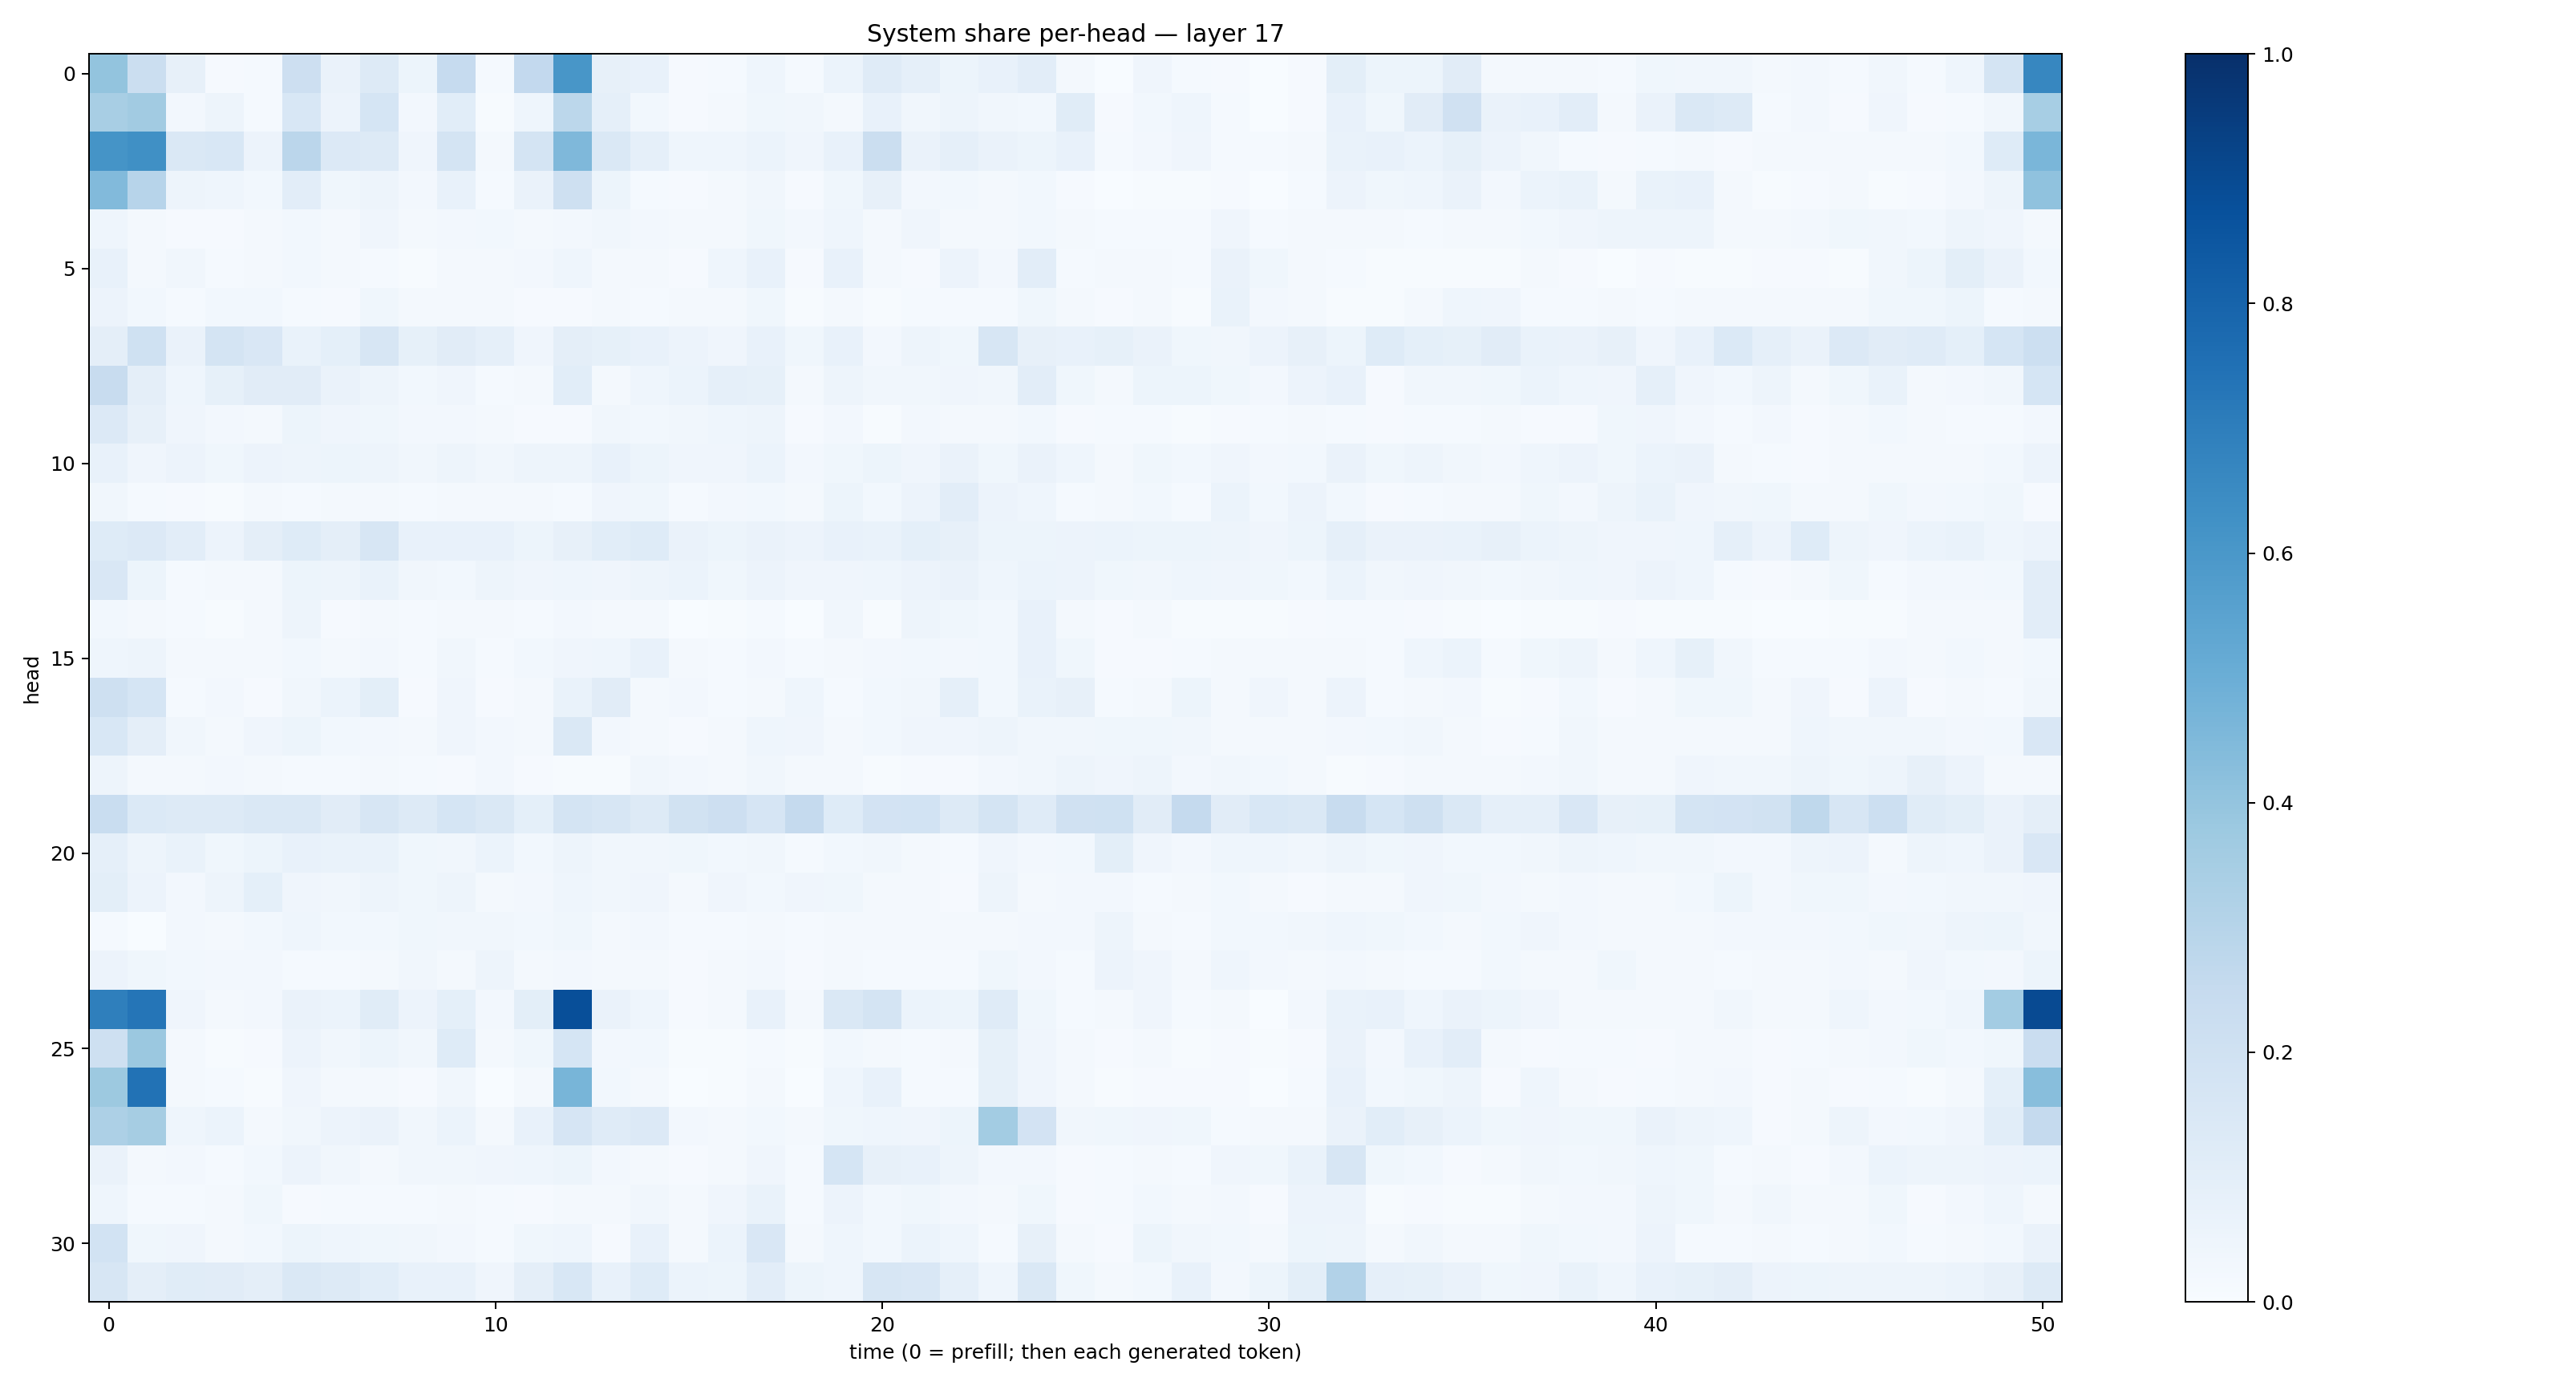

Values plotted in this chart, from the file beside it:
0.40010008, 0.219787, 0.07986419, 0.011675844, 0.014412718, 0.21480088, 0.064170875, 0.12520064, 0.05244892, 0.24622832, 0.012526733, 0.2615513, 0.60525393, 0.081402384, 0.07756687, 0.008232966, 0.013183182, 0.045818284, 0.013618582, 0.061873626, 0.11973467, 0.08672902, 0.05170191, 0.07660494
0.3424, 0.3598, 0.02547, 0.04714, 0.01189, 0.1545, 0.05698, 0.1712, 0.02396, 0.1082, 0.007703, 0.0445, 0.2785, 0.08942, 0.03055, 0.008446, 0.02053, 0.03771, 0.03206, 0.01613, 0.07569, 0.03363, 0.04778, 0.03246
0.6156, 0.6299, 0.1423, 0.1538, 0.05582, 0.2817, 0.1365, 0.1272, 0.03983, 0.1745, 0.01873, 0.1746, 0.4515, 0.1434, 0.08633, 0.04655, 0.0438, 0.05952, 0.04203, 0.07772, 0.2233, 0.06368, 0.08626, 0.0659
0.4424, 0.2954, 0.04741, 0.0434, 0.02816, 0.1018, 0.03709, 0.04688, 0.02599, 0.07625, 0.01268, 0.06341, 0.2054, 0.0541, 0.01245, 0.009602, 0.01687, 0.03391, 0.01016, 0.0354, 0.07948, 0.02413, 0.02973, 0.02299
0.04445, 0.01608, 0.01021, 0.0109, 0.02174, 0.02825, 0.01864, 0.03947, 0.01797, 0.02379, 0.02902, 0.01976, 0.02507, 0.03243, 0.02386, 0.02024, 0.01883, 0.03722, 0.02413, 0.0447, 0.02173, 0.04139, 0.02106, 0.0157
0.07081, 0.02263, 0.03185, 0.01424, 0.02248, 0.02756, 0.01585, 0.01497, 0.007112, 0.01875, 0.02269, 0.02404, 0.0465, 0.01785, 0.02144, 0.009023, 0.04638, 0.07643, 0.01031, 0.07087, 0.02118, 0.01142, 0.05652, 0.02414
0.05657, 0.03078, 0.01408, 0.0279, 0.03056, 0.01196, 0.01005, 0.03668, 0.0233, 0.02242, 0.02056, 0.009313, 0.01137, 0.01999, 0.01403, 0.01988, 0.02263, 0.0367, 0.006782, 0.02097, 0.004608, 0.01205, 0.01298, 0.01325
0.09623, 0.2001, 0.06509, 0.1794, 0.151, 0.06778, 0.09134, 0.1637, 0.08514, 0.1101, 0.08841, 0.04178, 0.09618, 0.08475, 0.07661, 0.05837, 0.04038, 0.07629, 0.03703, 0.0768, 0.02589, 0.05067, 0.03777, 0.1585
0.2356, 0.09611, 0.04615, 0.08367, 0.1107, 0.1128, 0.06569, 0.0496, 0.0281, 0.04083, 0.01239, 0.02096, 0.1088, 0.02127, 0.04547, 0.06098, 0.08819, 0.08373, 0.02137, 0.04852, 0.03508, 0.03198, 0.04236, 0.03415
0.1348, 0.07924, 0.04077, 0.02526, 0.0211, 0.05215, 0.0419, 0.03721, 0.02671, 0.02403, 0.01886, 0.009873, 0.01142, 0.03397, 0.03014, 0.03192, 0.0447, 0.0502, 0.007814, 0.02698, 0.006666, 0.02596, 0.0202, 0.02024
0.07584, 0.04279, 0.05736, 0.03555, 0.05715, 0.04694, 0.05188, 0.04831, 0.03133, 0.04743, 0.03364, 0.04874, 0.04773, 0.07268, 0.05303, 0.03999, 0.04213, 0.06194, 0.02707, 0.03744, 0.05465, 0.04188, 0.06342, 0.03789
0.03172, 0.0137, 0.01164, 0.005562, 0.02315, 0.01338, 0.01586, 0.01594, 0.0148, 0.02125, 0.02163, 0.0202, 0.01384, 0.04187, 0.03661, 0.01278, 0.02608, 0.02994, 0.01688, 0.05234, 0.02827, 0.05698, 0.102, 0.0568
0.123, 0.1344, 0.1033, 0.05565, 0.09385, 0.1218, 0.09734, 0.1618, 0.07341, 0.07381, 0.07126, 0.05259, 0.08129, 0.1086, 0.122, 0.0657, 0.05202, 0.06565, 0.05696, 0.07036, 0.06731, 0.09, 0.0794, 0.05285
0.1503, 0.05247, 0.01558, 0.02292, 0.02045, 0.05411, 0.04838, 0.06838, 0.03141, 0.02761, 0.04769, 0.04039, 0.04562, 0.04029, 0.04781, 0.05941, 0.03544, 0.05648, 0.04273, 0.04082, 0.04606, 0.05489, 0.0648, 0.04464
0.02849, 0.01843, 0.01279, 0.007085, 0.02127, 0.04915, 0.008468, 0.01592, 0.01327, 0.01924, 0.01659, 0.01504, 0.02641, 0.02103, 0.017, 0.003272, 0.006327, 0.01271, 0.003239, 0.03221, 0.005671, 0.05054, 0.03691, 0.02979
0.04383, 0.04774, 0.02208, 0.01573, 0.0176, 0.03057, 0.01939, 0.02687, 0.01406, 0.03316, 0.01398, 0.02925, 0.04163, 0.04527, 0.07288, 0.01971, 0.01485, 0.02463, 0.01323, 0.0194, 0.02493, 0.0284, 0.02374, 0.03056
0.2079, 0.17, 0.01219, 0.02477, 0.01088, 0.03447, 0.06214, 0.1007, 0.01109, 0.04106, 0.0104, 0.01626, 0.06993, 0.1131, 0.0214, 0.02468, 0.01392, 0.01617, 0.04499, 0.01471, 0.03088, 0.03399, 0.08678, 0.02949
0.155, 0.09575, 0.03418, 0.01739, 0.03911, 0.05341, 0.0279, 0.02588, 0.01737, 0.03924, 0.02708, 0.02218, 0.1477, 0.02633, 0.0224, 0.009988, 0.02164, 0.04382, 0.03932, 0.02281, 0.02841, 0.03961, 0.04023, 0.04694
0.0484, 0.02163, 0.01767, 0.02354, 0.01715, 0.01315, 0.01317, 0.01675, 0.01359, 0.0116, 0.02483, 0.009588, 0.004391, 0.007363, 0.03297, 0.02512, 0.0213, 0.03505, 0.01708, 0.01896, 0.004184, 0.0114, 0.01169, 0.02674
0.2323, 0.1379, 0.1269, 0.1277, 0.1476, 0.1421, 0.1099, 0.1583, 0.1294, 0.1706, 0.1453, 0.09009, 0.1741, 0.1622, 0.1298, 0.191, 0.2114, 0.165, 0.2535, 0.1233, 0.182, 0.1863, 0.1303, 0.1771
0.08813, 0.04938, 0.06812, 0.03864, 0.05388, 0.07036, 0.06744, 0.06847, 0.03793, 0.03366, 0.06063, 0.02785, 0.04769, 0.03383, 0.03184, 0.03669, 0.02975, 0.03203, 0.01316, 0.02749, 0.03258, 0.02021, 0.01516, 0.03947
0.1006, 0.05828, 0.02441, 0.0488, 0.09004, 0.03955, 0.03251, 0.05053, 0.03699, 0.04951, 0.01632, 0.02522, 0.04675, 0.03132, 0.03911, 0.02224, 0.03913, 0.02837, 0.04263, 0.03697, 0.02129, 0.02316, 0.01128, 0.05025
0.01283, 0.003739, 0.02529, 0.01912, 0.02735, 0.04355, 0.02779, 0.02747, 0.03561, 0.03188, 0.03508, 0.03023, 0.03569, 0.02216, 0.0254, 0.01407, 0.01287, 0.01577, 0.01261, 0.02001, 0.02006, 0.01831, 0.01928, 0.019
0.0585, 0.03835, 0.02905, 0.02649, 0.02451, 0.01405, 0.01291, 0.02127, 0.03291, 0.01975, 0.04806, 0.01883, 0.02627, 0.01742, 0.02143, 0.01034, 0.02185, 0.02507, 0.01063, 0.01593, 0.01255, 0.01289, 0.01187, 0.03777
0.6946, 0.7324, 0.04255, 0.02046, 0.02687, 0.06571, 0.06007, 0.1152, 0.05731, 0.09078, 0.02367, 0.09772, 0.8799, 0.06481, 0.0465, 0.007995, 0.01984, 0.07125, 0.01661, 0.1454, 0.1771, 0.0621, 0.05382, 0.1186
0.209, 0.3811, 0.02337, 0.007133, 0.01031, 0.0563, 0.03301, 0.05313, 0.03233, 0.1221, 0.01975, 0.03534, 0.1699, 0.02364, 0.02947, 0.00488, 0.007532, 0.01522, 0.005703, 0.02772, 0.02081, 0.01485, 0.01986, 0.08398
0.3777, 0.7436, 0.01939, 0.01533, 0.007312, 0.03984, 0.01599, 0.02203, 0.00922, 0.03488, 0.003545, 0.02017, 0.4661, 0.03008, 0.0234, 0.003298, 0.006549, 0.02285, 0.003189, 0.04576, 0.07399, 0.01503, 0.01212, 0.08218
0.3247, 0.3498, 0.04645, 0.05906, 0.01945, 0.03363, 0.05798, 0.06496, 0.03407, 0.05904, 0.01806, 0.07177, 0.1657, 0.1184, 0.1359, 0.02351, 0.0211, 0.02782, 0.01895, 0.03728, 0.04422, 0.04212, 0.05456, 0.3562
0.06461, 0.01682, 0.02511, 0.01202, 0.02902, 0.05495, 0.0323, 0.01922, 0.03375, 0.03385, 0.04199, 0.04447, 0.051, 0.02464, 0.02051, 0.01002, 0.01815, 0.03994, 0.01173, 0.1683, 0.08116, 0.07428, 0.04741, 0.02419
0.04577, 0.0123, 0.01309, 0.01923, 0.03894, 0.01109, 0.01281, 0.01421, 0.01261, 0.021, 0.01256, 0.01129, 0.01613, 0.01982, 0.03257, 0.01684, 0.04034, 0.06899, 0.01334, 0.0549, 0.02902, 0.03703, 0.02688, 0.01574
0.1843, 0.0372, 0.03931, 0.01647, 0.02878, 0.05368, 0.04641, 0.03593, 0.03352, 0.02663, 0.01556, 0.03671, 0.04304, 0.01154, 0.07138, 0.02294, 0.05967, 0.1507, 0.02245, 0.04309, 0.02893, 0.06057, 0.04552, 0.0149
0.1572, 0.09661, 0.1151, 0.1127, 0.09547, 0.1441, 0.1281, 0.1082, 0.07065, 0.07113, 0.04055, 0.09524, 0.156, 0.07595, 0.1221, 0.06021, 0.05207, 0.1043, 0.05374, 0.04463, 0.1588, 0.149, 0.08734, 0.04606
